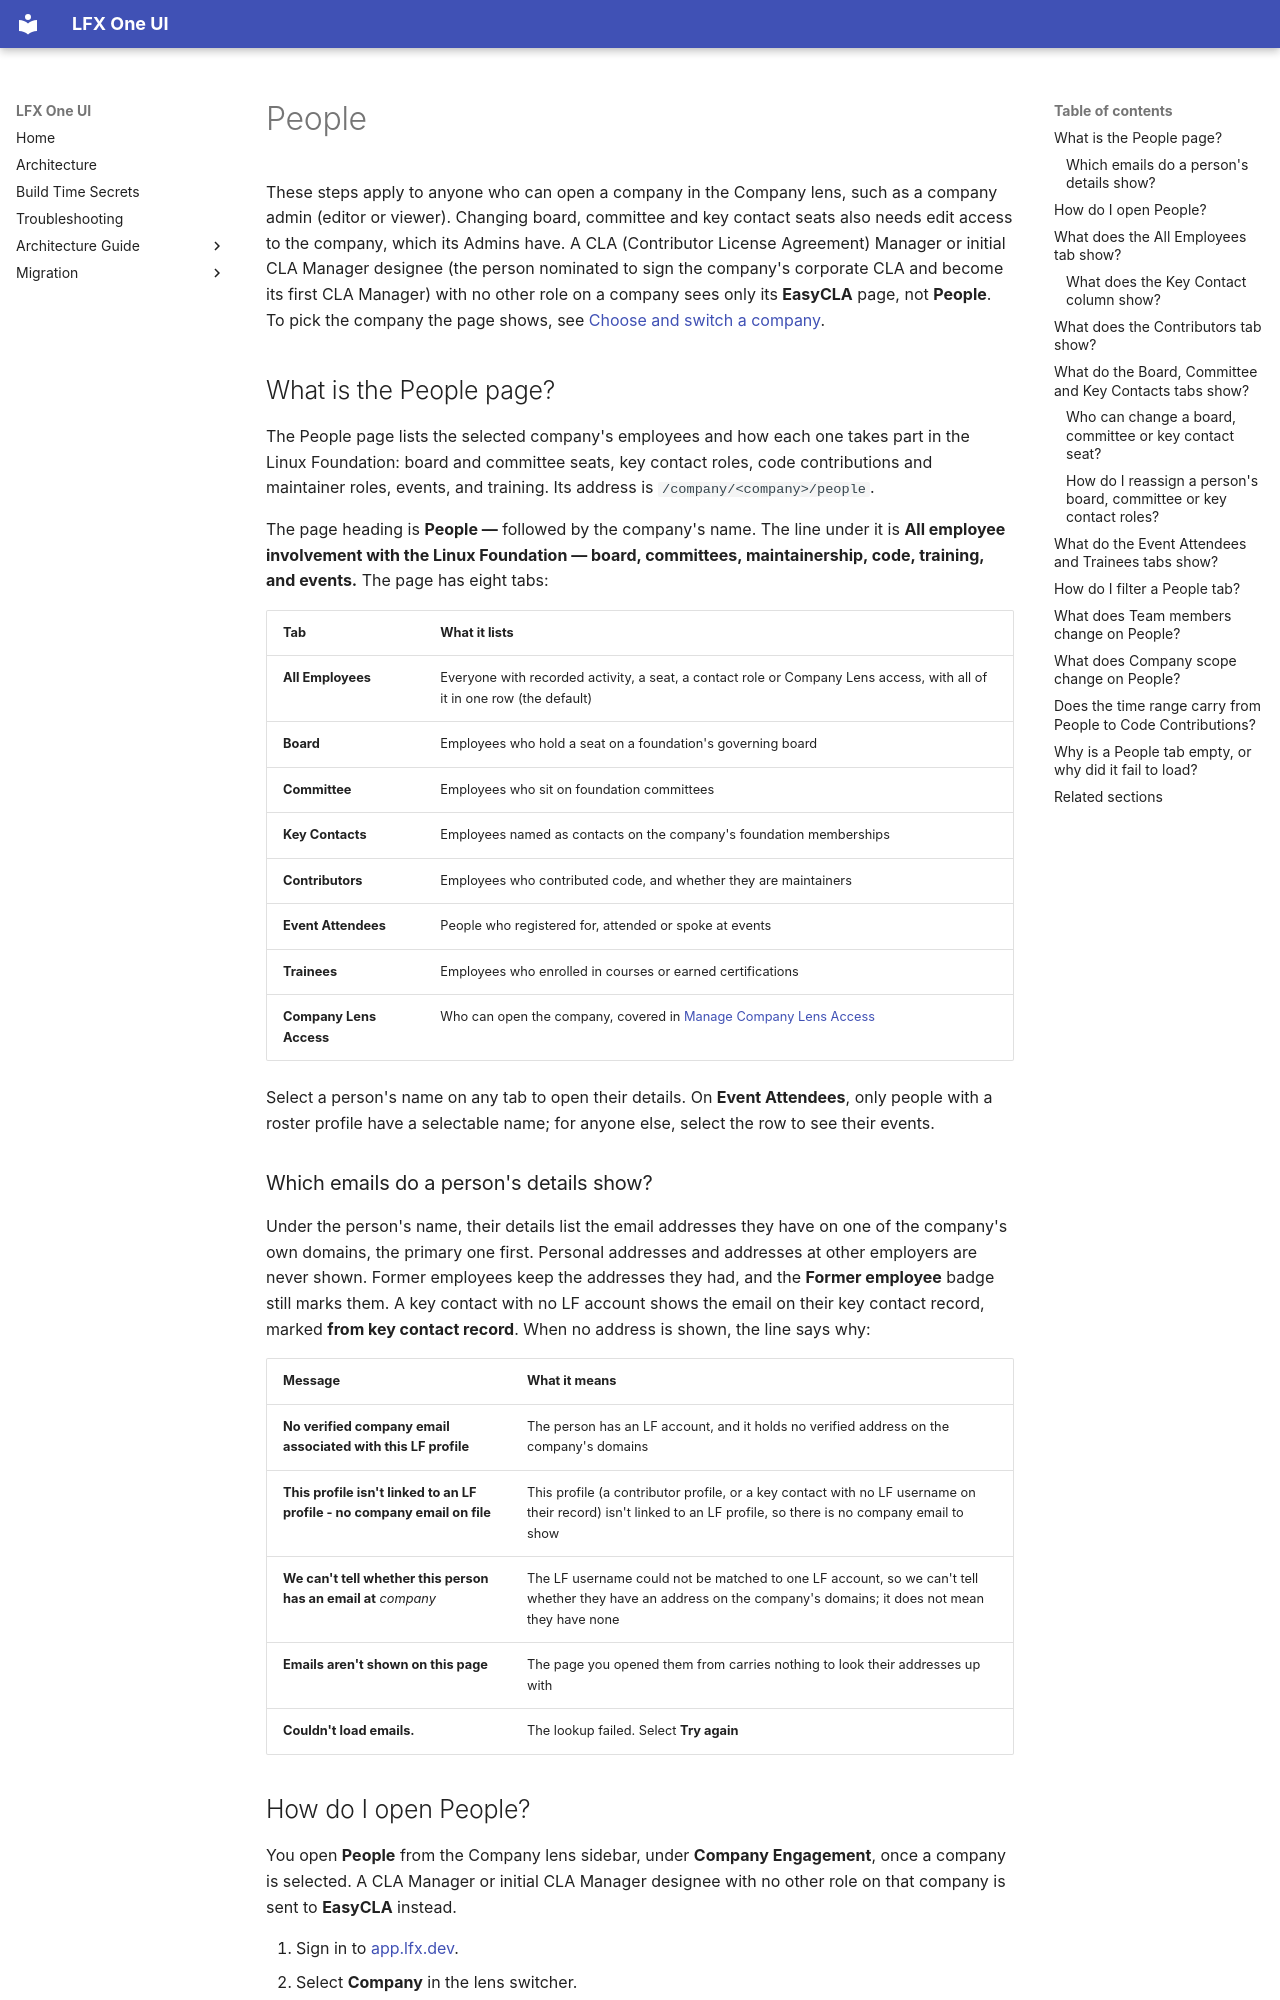

repository: linuxfoundation/lfx-self-serve · page: user/company/people/index.html · generator: mkdocs

---
title: People
description: How to read the People page for the selected company — its All Employees, Board, Committee, Key Contacts, Contributors, Event Attendees, Trainees and Company Lens Access tabs — filter each tab, change board, committee and key contact seats as an Admin, and how the time range carries to Code Contributions.
audience: [all]
product_area: Company
tags: [company, org, org-lens, people, employees, contributors, maintainers, board, committee, key-contacts, events, training, time-range, team-members]
last_updated: 2026-11-17
intercom_collection: Company
---

These steps apply to anyone who can open a company in the Company lens, such as a company admin (editor or viewer). Changing board, committee and key contact seats also needs edit access to the company, which its Admins have. A CLA (Contributor License Agreement) Manager or initial CLA Manager designee (the person nominated to sign the company's corporate CLA and become its first CLA Manager) with no other role on a company sees only its **EasyCLA** page, not **People**. To pick the company the page shows, see [Choose and switch a company](../choose-a-company/).

## What is the People page?

The People page lists the selected company's employees and how each one takes part in the Linux Foundation: board and committee seats, key contact roles, code contributions and maintainer roles, events, and training. Its address is `/company/<company>/people`.

The page heading is **People —** followed by the company's name. The line under it is **All employee involvement with the Linux Foundation — board, committees, maintainership, code, training, and events.** The page has eight tabs:

| Tab                     | What it lists                                                                                                           |
| ----------------------- | ----------------------------------------------------------------------------------------------------------------------- |
| **All Employees**       | Everyone with recorded activity, a seat, a contact role or Company Lens access, with all of it in one row (the default) |
| **Board**               | Employees who hold a seat on a foundation's governing board                                                             |
| **Committee**           | Employees who sit on foundation committees                                                                              |
| **Key Contacts**        | Employees named as contacts on the company's foundation memberships                                                     |
| **Contributors**        | Employees who contributed code, and whether they are maintainers                                                        |
| **Event Attendees**     | People who registered for, attended or spoke at events                                                                  |
| **Trainees**            | Employees who enrolled in courses or earned certifications                                                              |
| **Company Lens Access** | Who can open the company, covered in [Manage Company Lens Access](../manage-company-lens-access/)                       |

Select a person's name on any tab to open their details. On **Event Attendees**, only people with a roster profile have a selectable name; for anyone else, select the row to see their events.

### Which emails do a person's details show?

Under the person's name, their details list the email addresses they have on one of the company's own domains, the primary one first. Personal addresses and addresses at other employers are never shown. Former employees keep the addresses they had, and the **Former employee** badge still marks them. A key contact with no LF account shows the email on their key contact record, marked **from key contact record**. When no address is shown, the line says why:

| Message                                                                   | What it means                                                                                                                                                   |
| ------------------------------------------------------------------------- | --------------------------------------------------------------------------------------------------------------------------------------------------------------- |
| **No verified company email associated with this LF profile**             | The person has an LF account, and it holds no verified address on the company's domains                                                                         |
| **This profile isn't linked to an LF profile - no company email on file** | This profile (a contributor profile, or a key contact with no LF username on their record) isn't linked to an LF profile, so there is no company email to show  |
| **We can't tell whether this person has an email at** _company_           | The LF username could not be matched to one LF account, so we can't tell whether they have an address on the company's domains; it does not mean they have none |
| **Emails aren't shown on this page**                                      | The page you opened them from carries nothing to look their addresses up with                                                                                   |
| **Couldn't load emails.**                                                 | The lookup failed. Select **Try again**                                                                                                                         |
